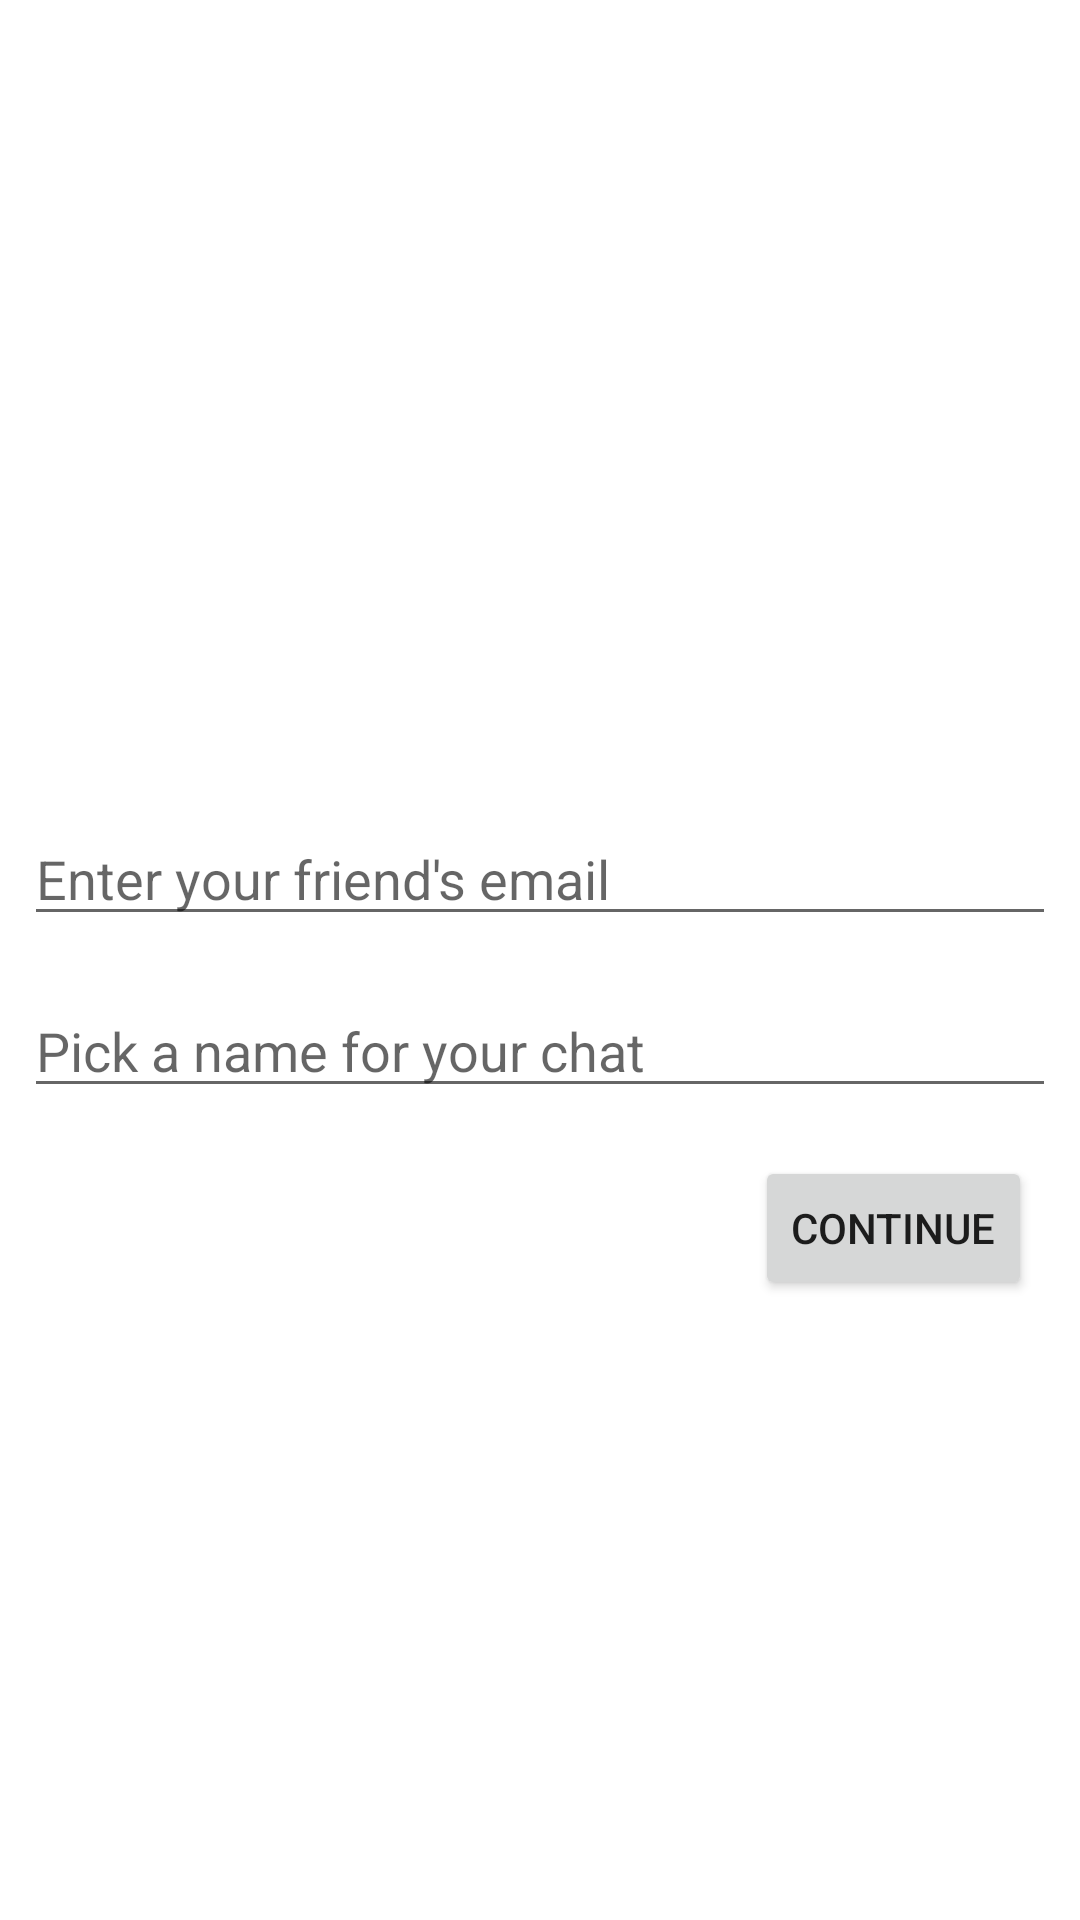

Write the Android layout XML for this screen, with the resource values it uses.
<!-- AndroidManifest.xml: application theme AppTheme -->
<!-- res/layout/fragment_chat_create.xml -->
<?xml version="1.0" encoding="utf-8"?>
<androidx.constraintlayout.widget.ConstraintLayout xmlns:android="http://schemas.android.com/apk/res/android"
    xmlns:app="http://schemas.android.com/apk/res-auto"
    xmlns:tools="http://schemas.android.com/tools"
    android:id="@+id/layout_root"
    android:layout_width="match_parent"
    android:layout_height="match_parent"
    tools:context=".ui.chat.ChatCreateFragment">


    <EditText
        android:id="@+id/edit_email"
        android:layout_width="0dp"
        android:layout_height="wrap_content"
        android:layout_marginStart="8dp"
        android:layout_marginEnd="8dp"
        android:layout_marginBottom="8dp"
        android:autofillHints=""
        android:ems="10"
        android:hint="@string/hint_chat_creation_email"
        android:inputType="textEmailAddress"
        app:layout_constraintBottom_toTopOf="@+id/guideline_fifty"
        app:layout_constraintEnd_toEndOf="parent"
        app:layout_constraintStart_toStartOf="parent" />

    <androidx.constraintlayout.widget.Guideline
        android:id="@+id/guideline_fifty"
        android:layout_width="wrap_content"
        android:layout_height="wrap_content"
        android:orientation="horizontal"
        app:layout_constraintGuide_percent="0.5" />

    <EditText
        android:id="@+id/edit_name"
        android:layout_width="0dp"
        android:layout_height="wrap_content"
        android:layout_marginStart="8dp"
        android:layout_marginTop="8dp"
        android:layout_marginEnd="8dp"
        android:ems="10"
        android:hint="@string/hint_chat_creation_name"
        android:importantForAutofill="no"
        android:inputType="text"
        app:layout_constraintEnd_toEndOf="parent"
        app:layout_constraintStart_toStartOf="parent"
        app:layout_constraintTop_toTopOf="@+id/guideline_fifty" />

    <Button
        android:id="@+id/button_create_chat"
        android:layout_width="wrap_content"
        android:layout_height="wrap_content"
        android:layout_marginTop="16dp"
        android:layout_marginEnd="16dp"
        android:text="@string/button_continue"
        app:layout_constraintEnd_toEndOf="parent"
        app:layout_constraintTop_toBottomOf="@+id/edit_name" />

</androidx.constraintlayout.widget.ConstraintLayout>
<!-- resources referenced by this layout -->
<resources>
  <string name="button_continue">Continue</string>
  <string name="hint_chat_creation_email">Enter your friend\'s email</string>
  <string name="hint_chat_creation_name">Pick a name for your chat</string>
</resources>
